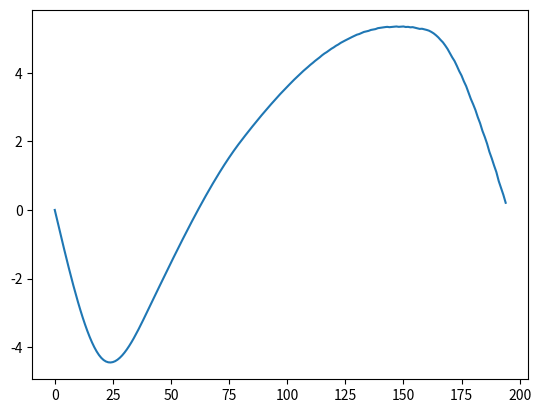

Python code for this plot:
import numpy as np
import matplotlib.pyplot as plt

NUM = 1000

f = [20, 135]
D = [20, 40, 55, 30]
L = [40, 80, 160, 195]

F = [3.5, -4.5]

F_A = 1.756
F_B = - 2.756

def Biegemoment(x):
    if x < f[0]:
        return(F_A*x)
    elif x < f[1]:
        return(F_A*x-F[0]*(x-f[0]))
    elif x <= max(L):
        return(F_A*x-(F[0]*(x-f[0])+F[1]*(x-f[1])))
    
def Wellendurchmesser(x):
    i = 0
    while x > L[i]:
        i += 1
        if i == len(L):
            break
    return(D[i])

def Ersatzstreckenlast(x):
    q = (64*Biegemoment(x))/(np.pi*Wellendurchmesser(x)**4)
    return(q)

def Ersatzlagerkraft(x):
    def Ersatzstreckenlast_mal_irgendwas(x):
        return Ersatzstreckenlast(x) * (max(L) - x)

    x = np.linspace(0, max(L), num=NUM)

    Integral = np.trapz(np.vectorize(Ersatzstreckenlast_mal_irgendwas)(x), x)
    F_value = 1 / max(L) * Integral
    return(F_value)

def Neigung(x):
    s = np.linspace(0, x, num = NUM)
    Integral = np.trapz(np.vectorize(Ersatzstreckenlast)(s), s)
    phi = 1/210000*(Ersatzlagerkraft(0)-Integral)
    return(phi)

def Biegung(x):
    def UNTER_BIEGUNG_FUNKTION(s):
        return(Ersatzstreckenlast(s)*(x-s))
    
    s = np.linspace(0, x, num = NUM)
    Integral = np.trapz(np.vectorize(UNTER_BIEGUNG_FUNKTION)(s), s)
    f = (1/210000*(Ersatzlagerkraft(0)*x-Integral))*1000000

    return(f)

print(Ersatzlagerkraft(0))

Mb = np.fromfunction(np.vectorize(Biegung), (195, ))

plt.plot(-Mb)
plt.show()